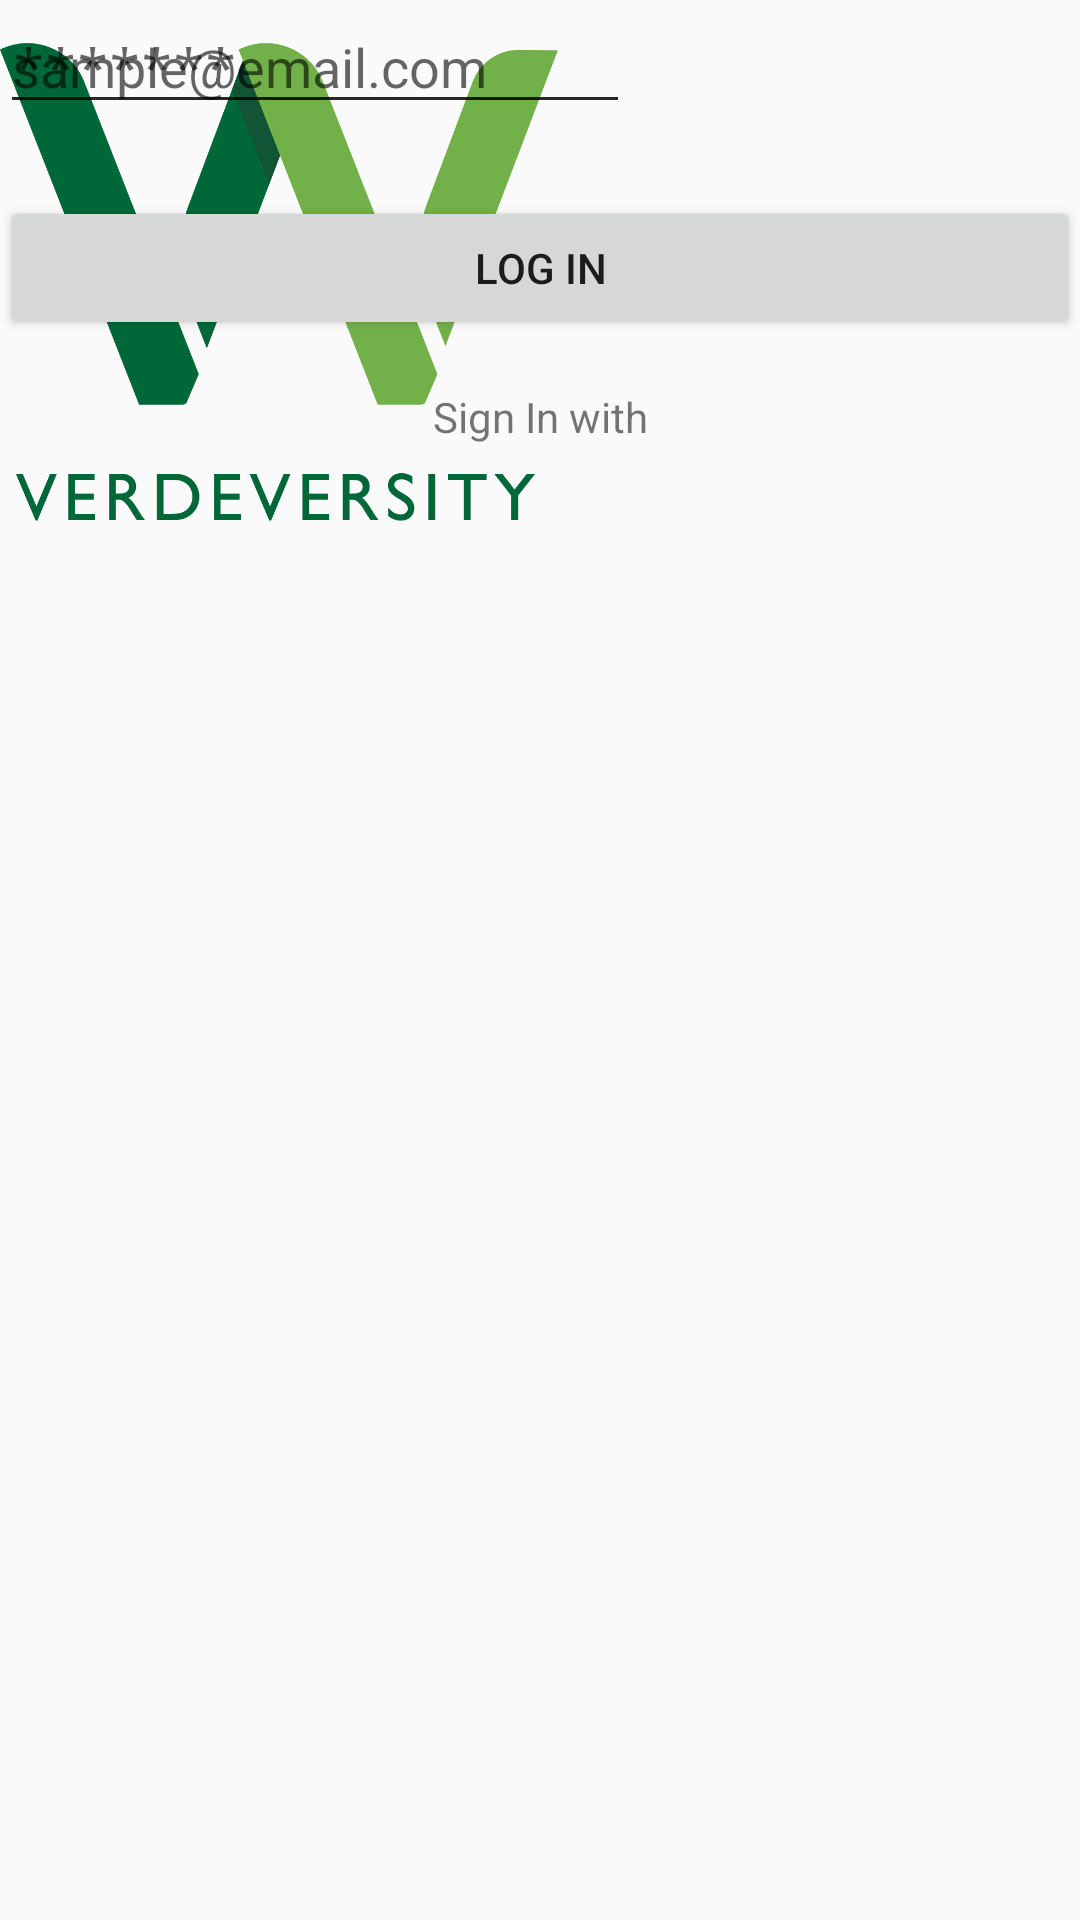

Layout XML and referenced resources for this Android screen:
<!-- AndroidManifest.xml: application theme Theme.VerdeVersity -->
<!-- res/layout/log_in.xml -->
<?xml version="1.0" encoding="utf-8"?>
<androidx.constraintlayout.widget.ConstraintLayout xmlns:android="http://schemas.android.com/apk/res/android"
    xmlns:app="http://schemas.android.com/apk/res-auto"
    xmlns:tools="http://schemas.android.com/tools"
    android:layout_width="match_parent"
    android:layout_height="match_parent"
    android:orientation="horizontal">

    <ImageView
        android:id="@+id/imageView3"
        android:layout_width="186dp"
        android:layout_height="194dp"
        android:src="@drawable/vv_logo"
        tools:layout_editor_absoluteX="112dp"
        tools:layout_editor_absoluteY="159dp" />

    <EditText
        android:id="@+id/editTextEmailAddress"
        android:layout_width="0dp"
        android:layout_height="wrap_content"
        android:autofillHints="emailAddress"
        android:ems="10"
        android:hint="sample@email.com"
        android:inputType="textEmailAddress"
        tools:layout_editor_absoluteX="100dp"
        tools:layout_editor_absoluteY="416dp" />

    <EditText
        android:id="@+id/editTextPassword"
        android:layout_width="0dp"
        android:layout_height="wrap_content"
        android:autofillHints="password"
        android:ems="10"
        android:hint="*******"
        android:inputType="textPassword"
        tools:layout_editor_absoluteX="100dp"
        tools:layout_editor_absoluteY="485dp" />

    <Button
        android:id="@+id/loginButton"
        android:layout_width="0dp"
        android:layout_height="wrap_content"
        android:layout_marginTop="24dp"
        android:text="Log In"
        app:layout_constraintEnd_toEndOf="parent"
        app:layout_constraintStart_toStartOf="parent"
        app:layout_constraintTop_toBottomOf="@+id/editTextPassword" />

    
    <TextView
        android:id="@+id/signUpText"
        android:layout_width="wrap_content"
        android:layout_height="wrap_content"
        android:layout_marginTop="16dp"
        android:text="Sign In with"
        android:clickable="true"
        android:focusable="true"
        app:layout_constraintEnd_toEndOf="parent"
        app:layout_constraintStart_toStartOf="parent"
        app:layout_constraintTop_toBottomOf="@+id/loginButton" />

</androidx.constraintlayout.widget.ConstraintLayout>
<!-- resources referenced by this layout -->
<resources>
  <!-- drawable vv_logo: png bitmap (drawable, 31665 bytes) -->
  <style name="Theme.VerdeVersity" parent="android:Theme.Material.Light.NoActionBar" />
</resources>
